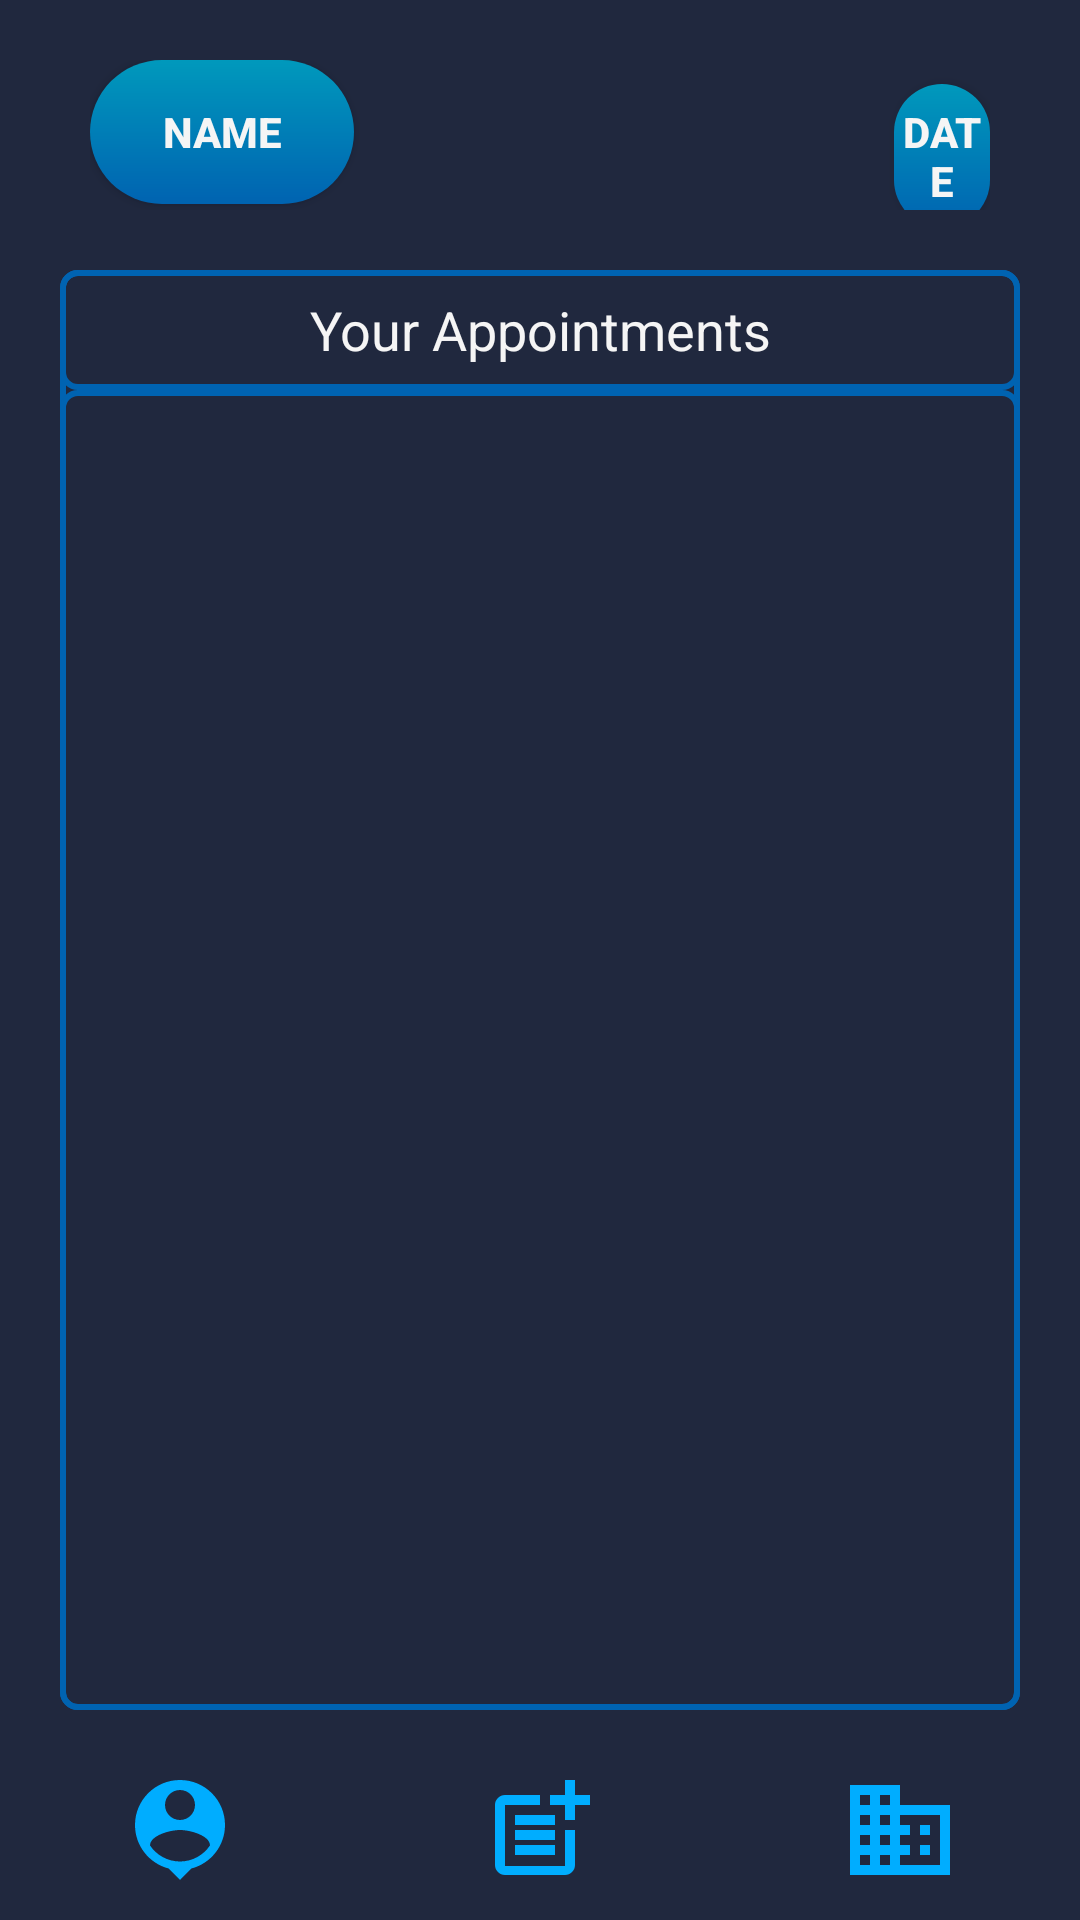

Here is an Android app screen rendered from its layout file. Give the layout XML and the strings, colors and styles it references.
<!-- AndroidManifest.xml: application theme AppTheme -->
<!-- res/layout/appointments_page.xml -->
<?xml version="1.0" encoding="utf-8"?>
<LinearLayout
        xmlns:android="http://schemas.android.com/apk/res/android"
        xmlns:tools="http://schemas.android.com/tools"
        xmlns:app="http://schemas.android.com/apk/res-auto"
        android:layout_width="match_parent"
        android:layout_height="match_parent"
        tools:context=".user_main_page" android:orientation="vertical" android:layout_margin="0dp"
        android:background="@color/blue_grey">
    <LinearLayout
            android:orientation="horizontal"
            android:layout_width="match_parent"
            android:layout_height="50dp" android:layout_weight="0" android:layout_marginLeft="30dp"
            android:layout_marginRight="30dp" android:layout_marginTop="20dp" android:background="@color/blue_grey"
            android:visibility="visible">

        <Button
                android:text="@string/name"
                android:layout_width="wrap_content"
                android:layout_height="wrap_content" android:id="@+id/business_appointments_name_sort_button"
                android:layout_marginEnd="90dp"
                style="@style/BlueGreyGradientButtonStyle"/>
        <Button
                android:text="@string/date"
                android:layout_width="wrap_content"
                android:layout_height="wrap_content" android:id="@+id/business_appointments_date_sort_button"
                android:layout_marginStart="90dp"
                style="@style/BlueGreyGradientButtonStyle"/>
    </LinearLayout>
    <LinearLayout
            android:orientation="vertical"
            android:layout_width="match_parent"
            android:layout_height="match_parent" android:layout_weight="6" android:layout_margin="20dp"
            android:theme="@style/BlueLightBlueGradientEditTextStyle">
        <TextView
                android:text="@string/your_appointments"
                android:layout_width="match_parent"
                android:layout_height="40dp" android:id="@+id/business_appointment_page_appointment_textview" android:textSize="18sp"
                android:gravity="center"/>
        <ListView
                android:layout_width="match_parent"
                android:layout_height="match_parent" android:id="@+id/business_appointment_listview"/>
    </LinearLayout>
    <LinearLayout
            android:orientation="horizontal"
            android:layout_width="match_parent"
            android:layout_height="wrap_content" android:layout_weight="1"
            android:layout_gravity="bottom|center_horizontal" android:layout_marginBottom="10dp"
            android:gravity="bottom">
        <ImageView
                android:src="@drawable/personal_page_vector"
                android:layout_width="wrap_content" android:tag="Business_Appointments_Page_Users_Page"
                android:layout_height="wrap_content" android:id="@+id/search_page_personal_page_nav_imageview"
                android:layout_weight="1" android:importantForAccessibility="no"/>
        <ImageView
                android:src="@drawable/add_bussiness_vector"
                android:layout_width="wrap_content" android:tag="Business_Appointments_Page_Book_Appointment_Page"
                android:layout_height="wrap_content" android:id="@+id/add_businessl_page_nav_imageview"
                android:layout_weight="1" android:importantForAccessibility="no"/>
        <ImageView
                android:src="@drawable/business_center_vector"
                android:layout_width="wrap_content" android:tag="Business_Appointments_Page_Business_Needs_Page"
                android:layout_height="wrap_content" android:id="@+id/business_needs_page_nav_imageview"
                android:layout_weight="1" android:importantForAccessibility="no"/>
    </LinearLayout>
</LinearLayout>
<!-- resources referenced by this layout -->
<resources>
  <color name="blue_grey">#20283E</color>
  <!-- drawable add_bussiness_vector (drawable) -->
  <vector android:height="60dp" android:tint="#00ADFF"
      android:viewportHeight="24" android:viewportWidth="24"
      android:width="60dp" xmlns:android="http://schemas.android.com/apk/res/android">
      <path android:fillColor="@android:color/white" android:pathData="M17,19.22H5V7h7V5H5C3.9,5 3,5.9 3,7v12c0,1.1 0.9,2 2,2h12c1.1,0 2,-0.9 2,-2v-7h-2V19.22z"/>
      <path android:fillColor="@android:color/white" android:pathData="M19,2h-2v3h-3c0.01,0.01 0,2 0,2h3v2.99c0.01,0.01 2,0 2,0V7h3V5h-3V2z"/>
      <path android:fillColor="@android:color/white" android:pathData="M7,9h8v2h-8z"/>
      <path android:fillColor="@android:color/white" android:pathData="M7,12l0,2l8,0l0,-2l-3,0z"/>
      <path android:fillColor="@android:color/white" android:pathData="M7,15h8v2h-8z"/>
  </vector>
  <!-- drawable business_center_vector (drawable) -->
  <vector android:height="60dp" android:tint="#00ADFF"
      android:viewportHeight="24" android:viewportWidth="24"
      android:width="60dp" xmlns:android="http://schemas.android.com/apk/res/android">
      <path android:fillColor="@android:color/white" android:pathData="M12,7L12,3L2,3v18h20L22,7L12,7zM6,19L4,19v-2h2v2zM6,15L4,15v-2h2v2zM6,11L4,11L4,9h2v2zM6,7L4,7L4,5h2v2zM10,19L8,19v-2h2v2zM10,15L8,15v-2h2v2zM10,11L8,11L8,9h2v2zM10,7L8,7L8,5h2v2zM20,19h-8v-2h2v-2h-2v-2h2v-2h-2L12,9h8v10zM18,11h-2v2h2v-2zM18,15h-2v2h2v-2z"/>
  </vector>
  <!-- drawable personal_page_vector (drawable) -->
  <vector android:height="60dp" android:tint="#00ADFF"
      android:viewportHeight="24" android:viewportWidth="24"
      android:width="60dp" xmlns:android="http://schemas.android.com/apk/res/android">
      <path android:fillColor="@android:color/white" android:pathData="M12,2c-4.97,0 -9,4.03 -9,9 0,4.17 2.84,7.67 6.69,8.69L12,22l2.31,-2.31C18.16,18.67 21,15.17 21,11c0,-4.97 -4.03,-9 -9,-9zM12,4c1.66,0 3,1.34 3,3s-1.34,3 -3,3 -3,-1.34 -3,-3 1.34,-3 3,-3zM12,18.3c-2.5,0 -4.71,-1.28 -6,-3.22 0.03,-1.99 4,-3.08 6,-3.08 1.99,0 5.97,1.09 6,3.08 -1.29,1.94 -3.5,3.22 -6,3.22z"/>
  </vector>
  <string name="date">Date</string>
  <string name="name">Name</string>
  <string name="your_appointments">Your Appointments</string>
  <style name="BlueGreyGradientButtonStyle" parent="Widget.AppCompat.Button">
          <item name="android:background">@drawable/blue_light_blue_gradient</item>
          <item name="android:textColor">@color/pearl_white</item>
          <item name="android:textStyle">bold</item>
      </style>
  <style name="BlueLightBlueGradientEditTextStyle" parent="Widget.AppCompat.EditText">
          <item name="android:background">@drawable/blue_light_blue_gradient_border</item>
          <item name="android:textColor">@color/pearl_white</item>
      </style>
  <style name="AppTheme" parent="Theme.AppCompat.Light.NoActionBar">
          <item name="buttonStyle">@style/BlueGreyGradientButtonStyle</item>
      </style>
  <!-- drawable blue_light_blue_gradient (drawable) -->
  <?xml version="1.0" encoding="utf-8"?>
  <shape xmlns:android="http://schemas.android.com/apk/res/android">
      <corners android:radius="25dp" />
      <gradient
              android:startColor="@color/light_blue"
      android:endColor="@color/blue"
      android:angle="130" />
  </shape>
  <color name="pearl_white">#F5F5F5</color>
  <!-- drawable blue_light_blue_gradient_border (drawable) -->
  <?xml version="1.0" encoding="utf-8"?>
  <shape xmlns:android="http://schemas.android.com/apk/res/android">
      <corners android:radius="5dp" />
      <solid android:color="@android:color/transparent" />
      <stroke
              android:width="2dp"
      android:color="@color/blue"
      android:gradientRadius="2dp" />
  </shape>
  <color name="light_blue">#0099BC</color>
  <color name="blue">#0063B1</color>
</resources>
